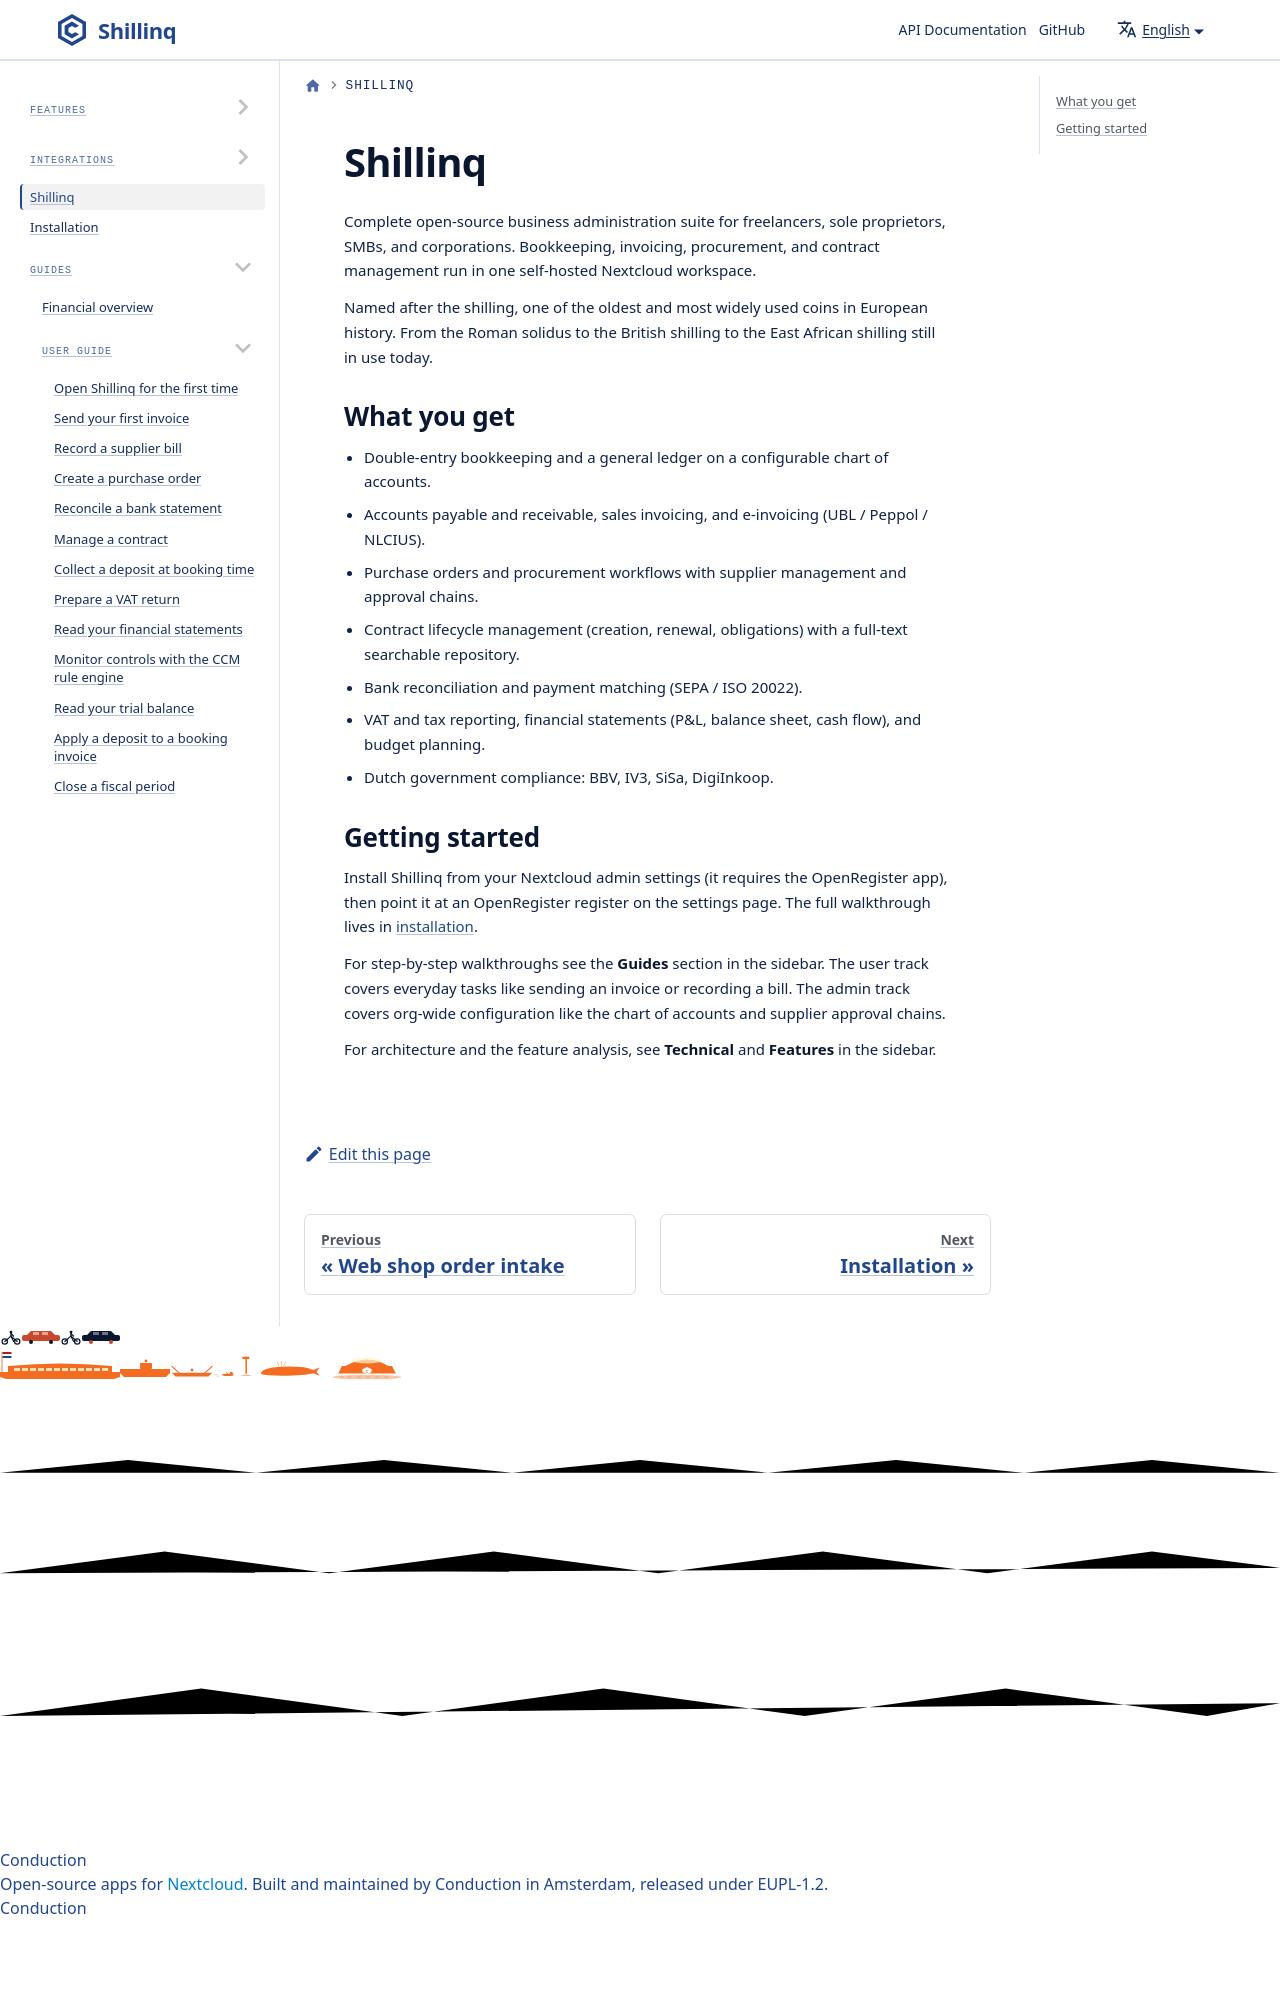

repository: ConductionNL/shillinq · page: docs/intro/index.html · generator: docusaurus

---
sidebar_position: 1
description: Get started with Shillinq, bookkeeping and e-invoicing for Nextcloud. Contracts, procurement, bank reconciliation, VAT and financial statements.
---

# Shillinq

Complete open-source business administration suite for freelancers, sole
proprietors, SMBs, and corporations. Bookkeeping, invoicing, procurement,
and contract managemen
